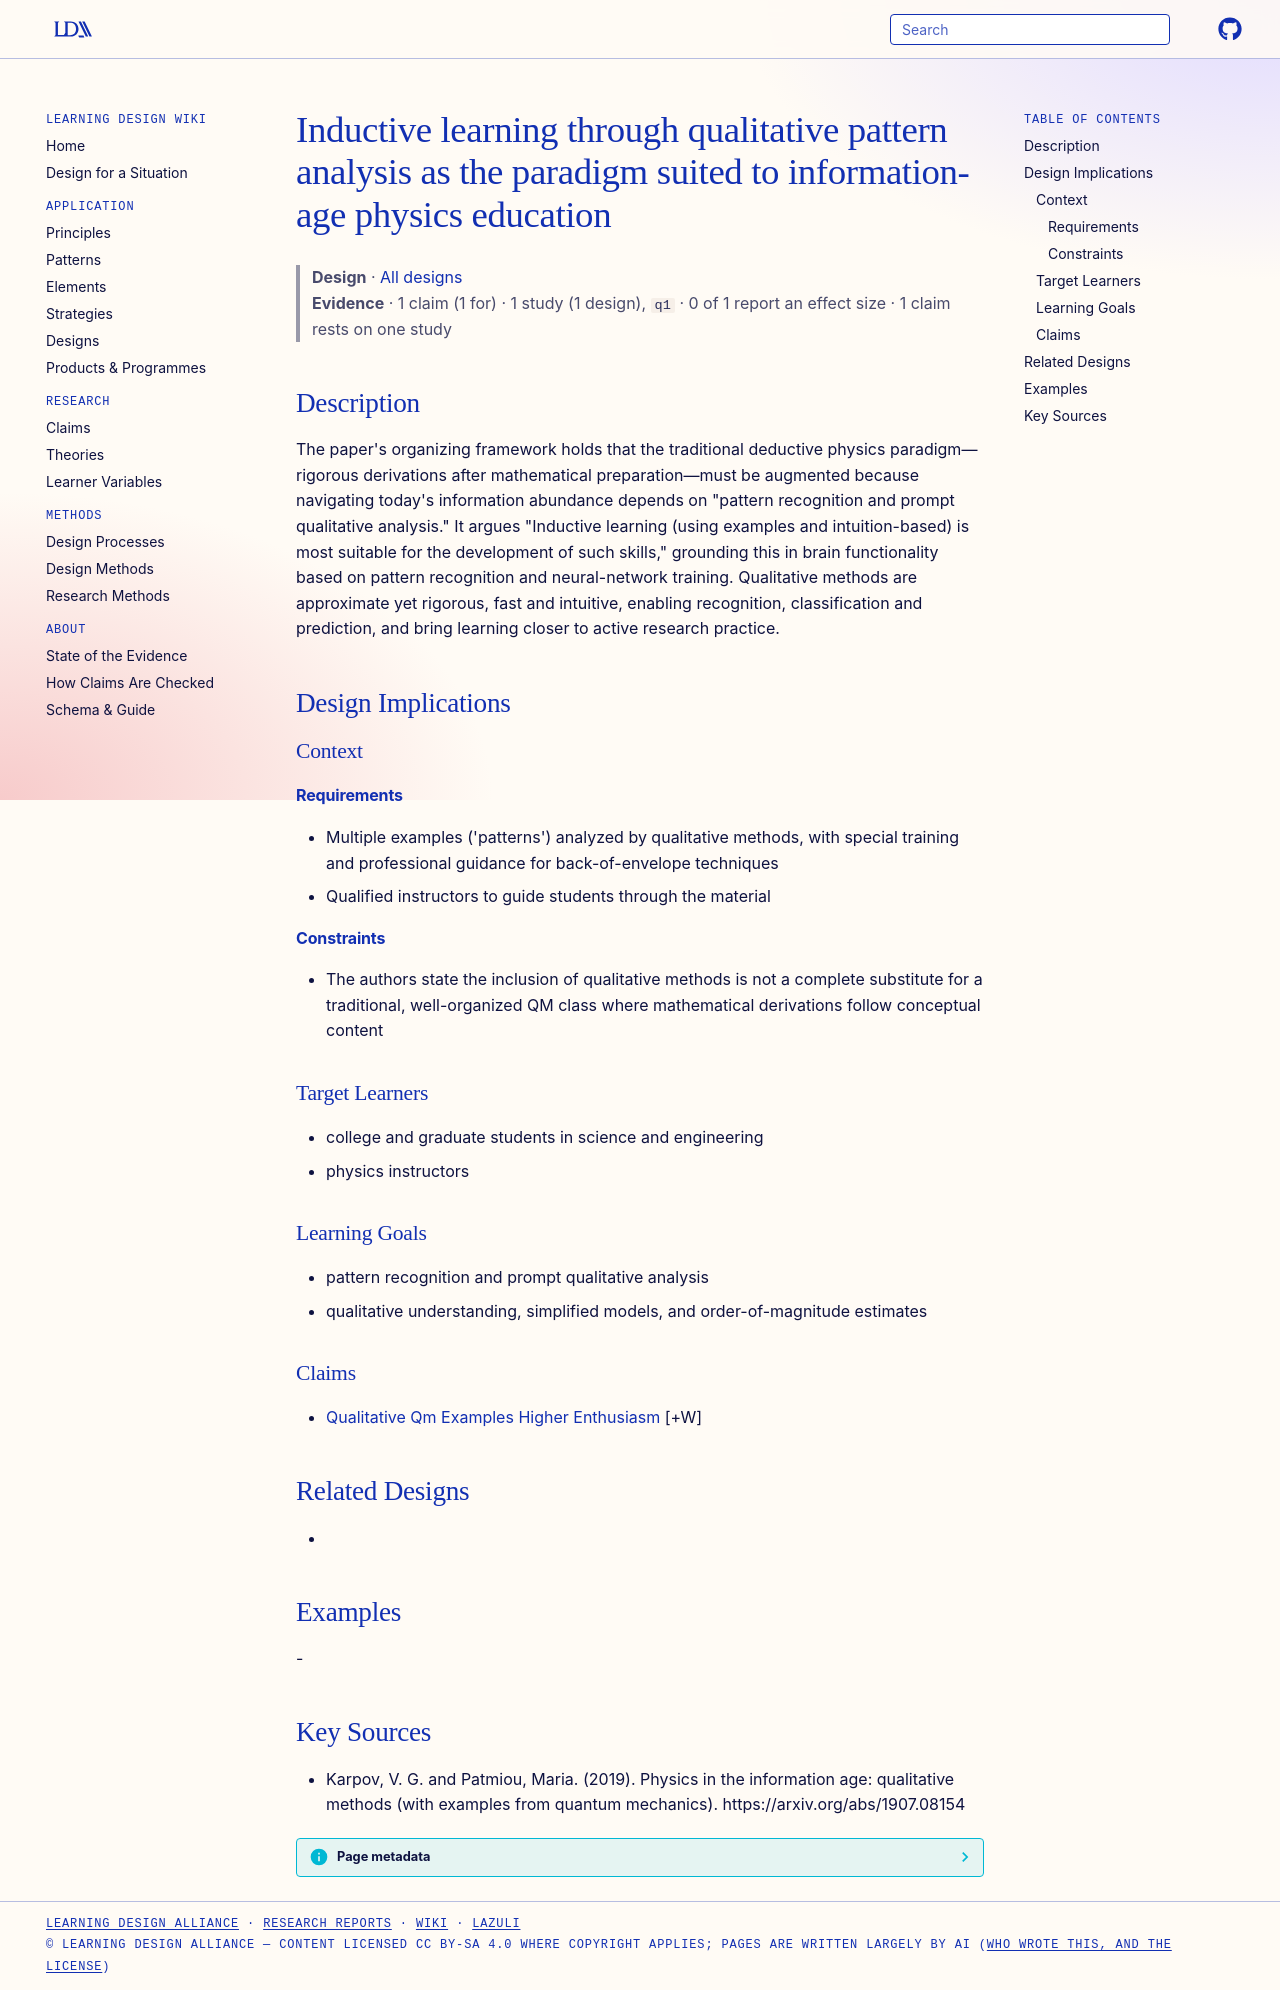

repository: Learning-Design-Alliance/learning-wiki · page: designs/inductive-qualitative-learning-paradigm/index.html · generator: mkdocs

---
type: design
id: inductive-qualitative-learning-paradigm
title: Inductive learning through qualitative pattern analysis as the paradigm suited to information-age physics education
description: "The paper's organizing framework holds that the traditional deductive physics paradigm—rigorous derivations after mathematical preparation—must be augmented because navigating today's information abundance depends on..."
status: review
generated:
  by: "process:settle-candidates"
  at: 2026-11-18
sources:
  - id: karpov-2019
    resource: "https://arxiv.org/abs/1907.08154"
    title: "Karpov, V. G. and Patmiou, Maria. (2019). Physics in the information age: qualitative methods (with examples from quantum mechanics). https://arxiv.org/abs/1907.08154"
    author: Karpov, V. G. and Patmiou, Maria
---

# Inductive learning through qualitative pattern analysis as the paradigm suited to information-age physics education

> **Design** · [All designs](index.md)
> **Evidence** · 1 claim (1 for) · 1 study (1 design), `q1` · 0 of 1 report an effect size · 1 claim rests on one study

## Description
The paper's organizing framework holds that the traditional deductive physics paradigm—rigorous derivations after mathematical preparation—must be augmented because navigating today's information abundance depends on "pattern recognition and prompt qualitative analysis." It argues "Inductive learning (using examples and intuition-based) is most suitable for the development of such skills," grounding this in brain functionality based on pattern recognition and neural-network training. Qualitative methods are approximate yet rigorous, fast and intuitive, enabling recognition, classification and prediction, and bring learning closer to active research practice.

## Design Implications

### Context
#### Requirements
- Multiple examples ('patterns') analyzed by qualitative methods, with special training and professional guidance for back-of-envelope techniques
- Qualified instructors to guide students through the material
#### Constraints
- The authors state the inclusion of qualitative methods is not a complete substitute for a traditional, well-organized QM class where mathematical derivations follow conceptual content

### Target Learners
- college and graduate students in science and engineering
- physics instructors

### Learning Goals
- pattern recognition and prompt qualitative analysis
- qualitative understanding, simplified models, and order-of-magnitude estimates

### Claims
- [Qualitative Qm Examples Higher Enthusiasm](../claims/qualitative-qm-examples-higher-enthusiasm.md) [+W]

## Related Designs
- 

## Examples
-

## Key Sources
- Karpov, V. G. and Patmiou, Maria. (2019). Physics in the information age: qualitative methods (with examples from quantum mechanics). https://arxiv.org/abs/1907.08154
